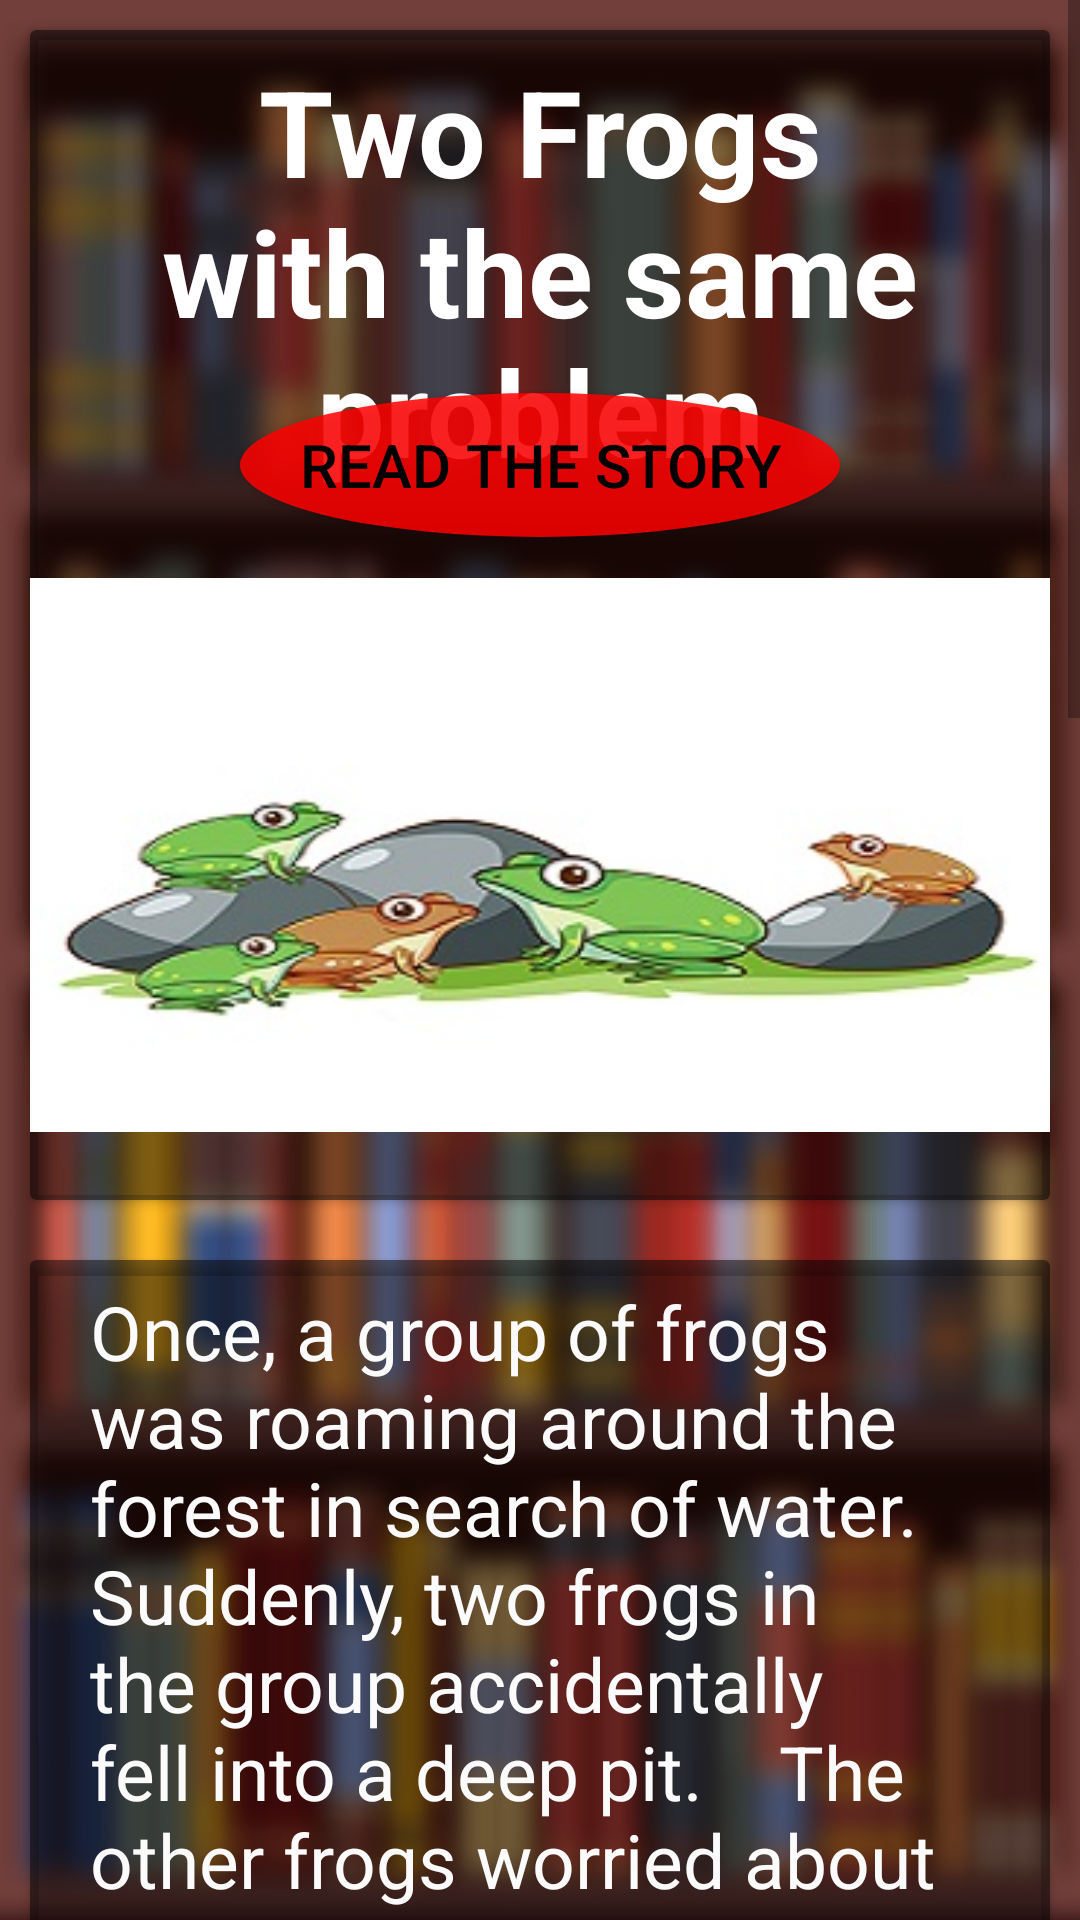

Reconstruct the res/layout file that produces this screen, plus the resources it refers to.
<!-- AndroidManifest.xml: application theme Theme.STORYTIME -->
<!-- res/layout/s2.xml -->
<?xml version="1.0" encoding="utf-8"?>
<ScrollView xmlns:android="http://schemas.android.com/apk/res/android"
    xmlns:app="http://schemas.android.com/apk/res-auto"
    xmlns:tools="http://schemas.android.com/tools"
    android:layout_width="match_parent"
    android:layout_height="match_parent"
    tools:context=".s2"
    android:background="@drawable/image">
    <RelativeLayout
        android:layout_width="match_parent"
        android:layout_height="match_parent"
        >

        <androidx.cardview.widget.CardView
            android:id="@+id/cv1"
            android:layout_width="match_parent"
            android:layout_height="match_parent"
            android:layout_marginStart="10dp"
            android:layout_marginTop="10dp"
            android:layout_marginEnd="10dp"
            android:layout_marginBottom="10dp"
            android:backgroundTint="#80000000"
            android:elevation="10dp">

            <TextView
                android:layout_width="wrap_content"
                android:layout_height="wrap_content"
                android:paddingLeft="20dp"
                android:paddingTop="7dp"
                android:paddingRight="20dp"
                android:paddingBottom="8dp"
                android:text="Two Frogs with the same problem"
                android:textColor="#FFFFFF"
                android:textSize="40sp"
                android:textStyle="bold"
                android:gravity="center"/>

            <androidx.appcompat.widget.AppCompatButton
                android:id="@+id/speak_button"
                android:layout_width="wrap_content"
                android:layout_height="wrap_content"
                android:layout_marginBottom="50dp"
                android:layout_gravity="center_vertical|center_horizontal"
                android:text="Read the story"
                android:textColor="#000000"
                android:textSize="20sp"
                android:background="@drawable/btn1"/>

            <ImageView
                android:layout_width="wrap_content"
                android:layout_height="wrap_content"
                android:layout_marginTop="140dp"
                android:layout_marginBottom="60dp"
                android:layout_gravity="center"
                android:src="@drawable/im2"

                />



        </androidx.cardview.widget.CardView>


        <androidx.cardview.widget.CardView
            android:layout_width="match_parent"
            android:layout_height="match_parent"
            android:elevation="10dp"
            android:layout_margin="10dp"
            android:layout_below="@+id/cv1"
            android:backgroundTint="#80000000"
            >
            <TextView
                android:layout_width="wrap_content"
                android:layout_height="wrap_content"
                android:paddingLeft="20dp"
                android:paddingTop="7dp"
                android:paddingRight="20dp"
                android:paddingBottom="8dp"
                android:textSize="25sp"
                android:textColor="#FBFBFB"
                android:text="Once, a group of frogs was roaming around the forest in search of water. Suddenly, two frogs in the group accidentally fell into a deep pit.



The other frogs worried about their friends in the pit.\n\n

Seeing how deep the pit was, they told the two frogs that there was no way they could escape the deep pit and that there was no point in trying.\n\n

They continued to constantly discourage them as the two frogs tried to jump out of the pit. But keep falling back.\n\n

Soon, one of the two frogs started to believe the other frogs — that they’ll never be able to escape the pit and eventually died after giving up.\n\n

The other frog keeps trying and eventually jumps so high that he escapes the pit. The other frogs were shocked at this and wondered how he did it.\n\n

The difference was that the second frog was deaf and couldn’t hear the discouragement of the group. He simply thought they were cheering him on!\n\n\n\n

Moral of the story:\n
People’s opinion of you will affect you, only if you believe it to be so. It’s better to believe in yourself."
                />


        </androidx.cardview.widget.CardView>
    </RelativeLayout>
</ScrollView>
<!-- resources referenced by this layout -->
<resources>
  <!-- drawable btn1 (drawable) -->
  <?xml version="1.0" encoding="utf-8"?>
  <shape  xmlns:android="http://schemas.android.com/apk/res/android"
      android:shape="oval">
      <size android:width="200dp"/>
      <solid android:color="#D8FF0000"/>
      <corners android:radius="10dp"/>
  
  </shape>
  <!-- drawable im2: jpg bitmap (drawable-v24, 15750 bytes) -->
  <!-- drawable image: jpg bitmap (drawable-v24, 165401 bytes) -->
  <style name="Theme.STORYTIME" parent="Theme.MaterialComponents.DayNight.NoActionBar">
          
          <item name="colorPrimary">@color/purple_500</item>
          <item name="colorPrimaryVariant">@color/purple_700</item>
          <item name="colorOnPrimary">@color/white</item>
          
          <item name="colorSecondary">@color/teal_200</item>
          <item name="colorSecondaryVariant">@color/teal_700</item>
          <item name="colorOnSecondary">@color/black</item>
          
          <item name="android:statusBarColor" tools:targetApi="l">?attr/colorPrimaryVariant</item>
          
      </style>
  <!-- not gathered from this repository: default colours our renderer supplied (Android Studio template values) -->
  <color name="purple_500">#FF6200EE</color>
  <color name="purple_700">#FF3700B3</color>
  <color name="teal_200">#FF03DAC5</color>
  <color name="teal_700">#FF018786</color>
  <color name="black">#FF000000</color>
  <color name="white">#FFFFFFFF</color>
</resources>
